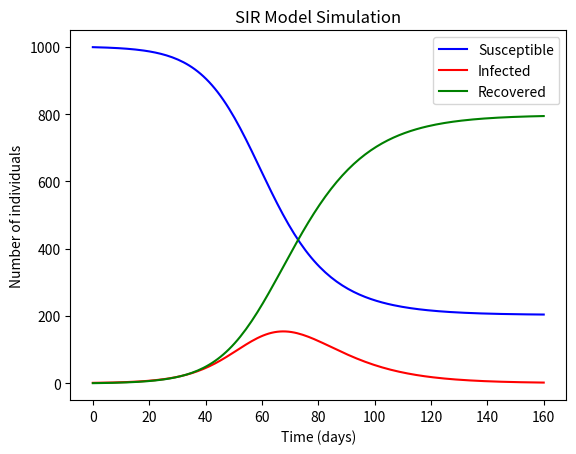

The matplotlib source for this figure:
import numpy as np
import matplotlib.pyplot as plt
from scipy.integrate import odeint


def SIR_model(y, t, N, beta, gamma):
    S, I, R = y
    dSdt = -beta * S * I / N
    dIdt = beta * S * I / N - gamma * I
    dRdt = gamma * I
    return dSdt, dIdt, dRdt


N = 1000
I0, R0 = 1, 0
S0 = N - I0 - R0
beta, gamma = 0.2, 0.1

y0 = S0, I0, R0

t = np.linspace(0, 160, 160)

solution = odeint(SIR_model, y0, t, args=(N, beta, gamma))
S, I, R = solution.T

plt.plot(t, S, 'b', label='Susceptible')
plt.plot(t, I, 'r', label='Infected')
plt.plot(t, R, 'g', label='Recovered')
plt.xlabel('Time (days)')
plt.ylabel('Number of individuals')
plt.title('SIR Model Simulation')
plt.legend()
plt.show()
